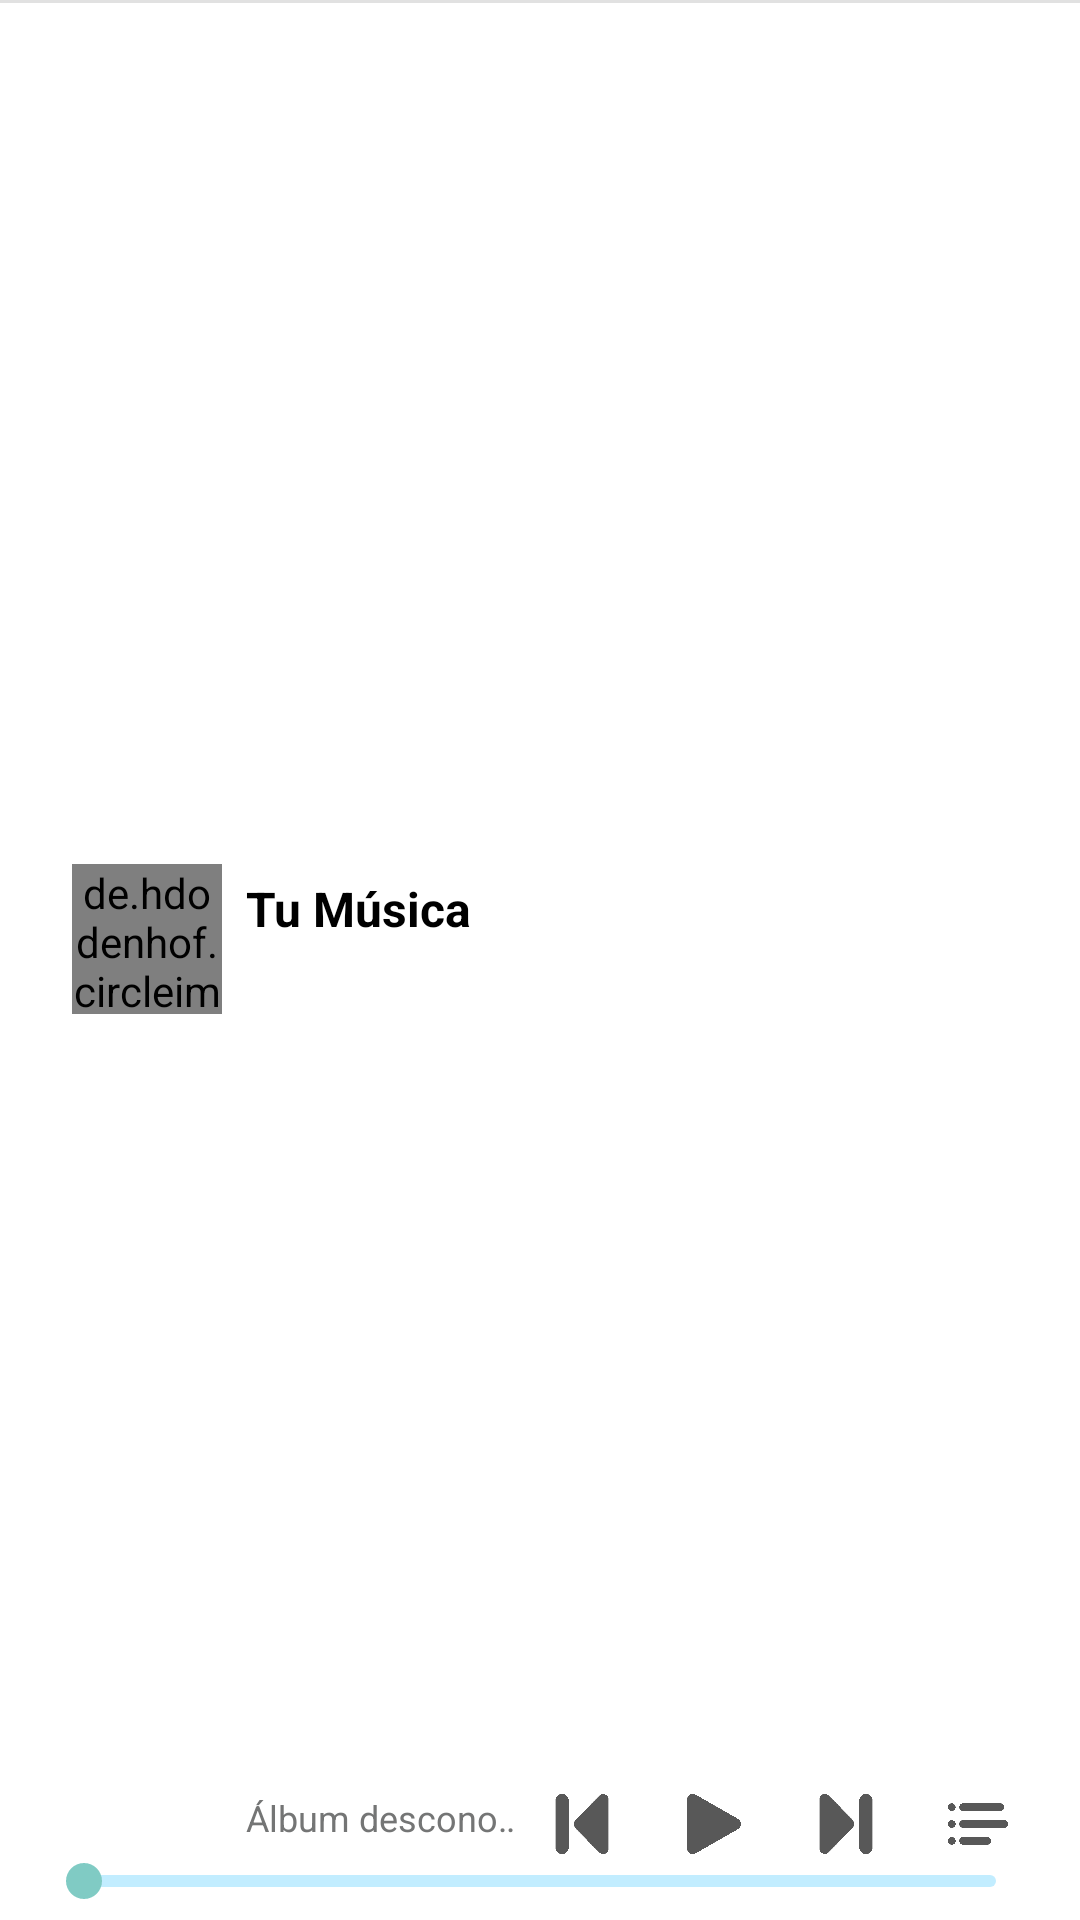

This screen was rendered from an Android layout file. Write that file and the resources it references.
<!-- AndroidManifest.xml: application theme TemaClaro -->
<!-- res/layout/fragment_cola.xml -->
<?xml version="1.0" encoding="utf-8"?>
<androidx.constraintlayout.widget.ConstraintLayout xmlns:android="http://schemas.android.com/apk/res/android"
    xmlns:app="http://schemas.android.com/apk/res-auto"
    android:layout_width="match_parent"
    android:layout_height="wrap_content"
    android:background="?attr/colorFondoApp">

    <de.hdodenhof.circleimageview.CircleImageView
        android:id="@+id/imgAlbumFragment"
        android:layout_width="50dp"
        android:layout_height="50dp"
        android:layout_marginStart="24dp"
        android:layout_marginTop="8dp"
        android:scaleType="centerCrop"
        android:src="@drawable/imagen_playlist"
        app:layout_constraintBottom_toTopOf="@+id/seekbarFragment"
        app:layout_constraintStart_toStartOf="parent"
        app:layout_constraintTop_toTopOf="parent" />

    <androidx.appcompat.widget.AppCompatSeekBar
        android:id="@+id/seekbarFragment"
        android:layout_width="match_parent"
        android:layout_height="wrap_content"
        android:layout_marginStart="12dp"
        android:layout_marginEnd="12dp"
        android:layout_marginBottom="4dp"
        android:indeterminate="false"
        android:max="0"
        android:progressDrawable="@drawable/seekbar_fragment"
        android:splitTrack="false"
        app:layout_constraintBottom_toBottomOf="parent"
        app:layout_constraintEnd_toEndOf="parent"
        app:layout_constraintStart_toStartOf="parent" />

    <ImageView
        android:id="@+id/btnMostrarColaFragment"
        style="@style/botonesFragment"
        android:contentDescription="@string/descIconoCola"
        android:src="?attr/iconoCola"
        app:layout_constraintBottom_toTopOf="@+id/seekbarFragment"
        app:layout_constraintEnd_toEndOf="parent" />

    <ImageView
        android:id="@+id/btnSiguienteCancionFragment"
        style="@style/botonesFragment"
        android:contentDescription="@string/descIconoCancionSiguiente"
        android:src="?attr/iconoSiguienteCancionFragment"
        app:layout_constraintBottom_toTopOf="@+id/seekbarFragment"
        app:layout_constraintEnd_toStartOf="@+id/btnMostrarColaFragment" />

    <ImageView
        android:id="@+id/btnPlayPausaFragment"
        style="@style/botonesFragment"
        android:contentDescription="@string/descIconoPlayPauseFragment"
        android:src="?attr/iconoPlayFragment"
        app:layout_constraintBottom_toTopOf="@+id/seekbarFragment"
        app:layout_constraintEnd_toStartOf="@+id/btnSiguienteCancionFragment" />

    <ImageView
        android:id="@+id/btnCancionAnteriorFragment"
        style="@style/botonesFragment"
        android:contentDescription="@string/descIconoCancionAnteriorFragment"
        android:src="?attr/iconoCancionAnteriorFragment"
        app:layout_constraintBottom_toTopOf="@+id/seekbarFragment"
        app:layout_constraintEnd_toStartOf="@+id/btnPlayPausaFragment" />

    <TextView
        android:id="@+id/lblAlbumFragmentCola"
        style="@style/subtituloFragment"
        android:text="@string/album_desconocido"
        app:layout_constraintBottom_toTopOf="@id/seekbarFragment"
        app:layout_constraintEnd_toStartOf="@+id/btnCancionAnteriorFragment"
        app:layout_constraintStart_toEndOf="@+id/imgAlbumFragment" />

    <TextView
        android:id="@+id/lblNombreCancionFragment"
        style="@style/tituloFragment"
        android:text="@string/app_name"
        app:layout_constraintEnd_toEndOf="parent"
        app:layout_constraintStart_toEndOf="@+id/imgAlbumFragment"
        app:layout_constraintTop_toTopOf="@id/imgAlbumFragment" />

    <View
        android:layout_width="match_parent"
        android:layout_height="1dp"
        android:background="?attr/colorSeparador"
        app:layout_constraintEnd_toEndOf="parent"
        app:layout_constraintStart_toStartOf="parent"
        app:layout_constraintTop_toTopOf="parent" />

</androidx.constraintlayout.widget.ConstraintLayout>
<!-- resources referenced by this layout -->
<resources>
  <string name="album_desconocido">Álbum desconocido</string>
  <string name="app_name">Tu Música</string>
  <string name="descIconoCancionAnteriorFragment">Icono de siguiente canción fragment invertido</string>
  <string name="descIconoCancionSiguiente">Icono de siguiente canción, hecho por: https://www.flaticon.com/free-icon/play-and-pause-button_64595</string>
  <string name="descIconoCola">Icono de la cola, hecho por: https://www.flaticon.com/free-icon/list-text_507205?term=list&amp;page=1&amp;position=14&amp;page=1&amp;position=14&amp;related_id=507205&amp;origin=search</string>
  <string name="descIconoPlayPauseFragment">Icono de play, hecho por: https://www.flaticon.com/free-icon/play-and-pause-button_64595 Icono de pausa, hecho por: https://www.flaticon.com/free-icon/pause_37505?term=pause&amp;page=1&amp;position=31&amp;page=1&amp;position=31&amp;related_id=37505&amp;origin=search</string>
  <style name="botonesFragment">
          <item name="android:layout_width">20dp</item>
          <item name="android:layout_height">20dp</item>
          <item name="android:layout_marginEnd">24dp</item>
      </style>
  <style name="subtituloFragment">
          <item name="android:layout_width">0dp</item>
          <item name="android:layout_height">wrap_content</item>
          <item name="android:layout_marginStart">8dp</item>
          <item name="android:layout_marginEnd">8dp</item>
          <item name="android:layout_marginBottom">4dp</item>
          <item name="android:ellipsize">marquee</item>
          <item name="android:marqueeRepeatLimit">marquee_forever</item>
          <item name="android:scrollHorizontally">true</item>
          <item name="android:focusable">true</item>
          <item name="android:focusableInTouchMode">true</item>
          <item name="android:freezesText">true</item>
          <item name="android:singleLine">true</item>
          <item name="android:textColor">?attr/colorSubtituloFragment</item>
          <item name="android:textSize">12sp</item>
      </style>
  <color name="tituloActivityClaro">#1168BF</color>
  <color name="tituloClaro">#000000</color>
  <color name="tituloMenuClaro">#747575</color>
  <color name="subtituloClaro">#747575</color>
  <color name="subtituloFragmentClaro">#747575</color>
  <color name="nombreIconoClaro">#1168BF</color>
  <color name="separadorClaro">#E1E1E1</color>
  <color name="fondoCampoTextoClaro">#C2EDFF</color>
  <color name="fondoAppClaro">#FFFFFF</color>
  <color name="progresoTotalClaro">#C2EDFF</color>
  <color name="progresoActualClaro">#3F48CC</color>
  <color name="thumbSeekbarClaro">#3F48CC</color>
  <color name="progresoTotalAjustesClaro">#DEDEDE</color>
  <color name="progresoActualAjustesClaro">#0096FF</color>
  <color name="textoCampoTextoClaro">#1168BF</color>
  <color name="textoHistorialClaro">#1168BF</color>
  <color name="fondoSwitchClaro">#0096FF</color>
  <color name="thumbSwitchClaro">#F0F9FF</color>
  <color name="fondoCancionAnadirClaro">#EEEEEE</color>
  <color name="fondoCancionAnadidaClaro">#3F48CC</color>
  <color name="fondoPlaylistClaro">#0099FF</color>
  <color name="fondoReproducirAleatorioClaro">#C2EDFF</color>
  <color name="fondoReproducirPulsadoClaro">#8EDEFF</color>
  <color name="fondoBotonPositivoClaro">#0099FF</color>
  <color name="fondoBotonPositivoPulsadoClaro">#51B9FF</color>
  <color name="textoBotonPositivoClaro">#FFFFFF</color>
  <color name="fondoBotonNeutroClaro">#E3F6FD</color>
  <color name="fondoBotonNeutroPulsadoClaro">#BBEDFF</color>
  <color name="textoBotonNeutroClaro">#1168BF</color>
  <color name="textoCancionActualClaro">#1168BF</color>
  <color name="fondoOpacityPaneClaro">#45000000</color>
  <color name="fondoSeccionAjustesPulsadoClaro">#D0D0D0</color>
  <color name="tituloPlaylistClaro">#FFFFFF</color>
  <color name="bordeHistorialClaro">#3F48CC</color>
</resources>
